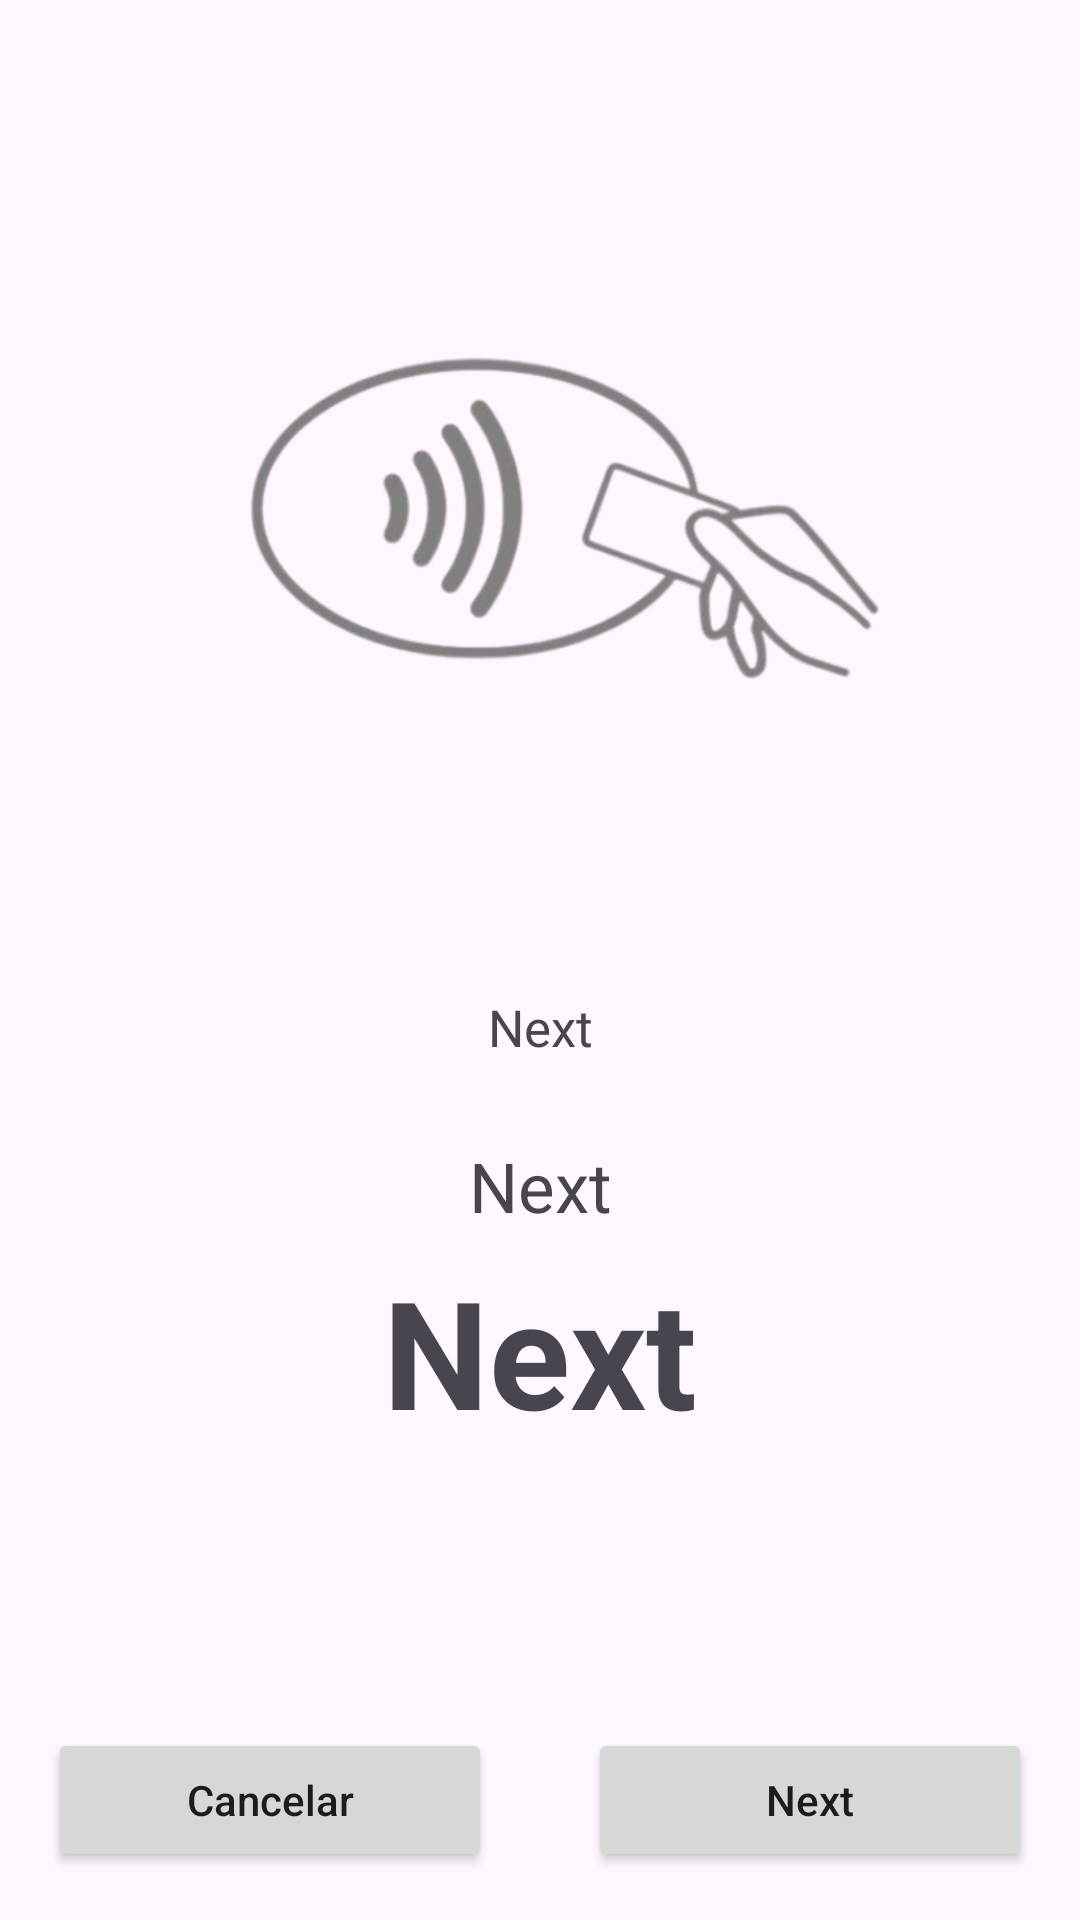

Here is an Android app screen rendered from its layout file. Give the layout XML and the strings, colors and styles it references.
<!-- AndroidManifest.xml: application theme Theme.LaboralKutxaTPV -->
<!-- res/layout/activity_ventana_pasa_tarjeta.xml -->
<?xml version="1.0" encoding="utf-8"?>
<androidx.constraintlayout.widget.ConstraintLayout xmlns:android="http://schemas.android.com/apk/res/android"
    xmlns:app="http://schemas.android.com/apk/res-auto"
    xmlns:tools="http://schemas.android.com/tools"
    android:layout_width="match_parent"
    android:layout_height="match_parent">


    <ImageView
        android:id="@+id/imgContactless"
        android:layout_width="263dp"
        android:layout_height="307dp"
        android:layout_marginTop="16dp"
        android:src="@drawable/contactless"
        app:layout_constraintEnd_toEndOf="parent"
        app:layout_constraintStart_toStartOf="parent"
        app:layout_constraintTop_toTopOf="parent" />

    <LinearLayout
        android:layout_width="match_parent"
        android:layout_height="wrap_content"
        android:orientation="horizontal"
        android:layout_marginBottom="16dp"
        app:layout_constraintBottom_toBottomOf="parent"
        app:layout_constraintStart_toStartOf="parent"
        app:layout_constraintEnd_toEndOf="parent">

        
        <Button
            android:id="@+id/btnCancelar"
            android:layout_width="wrap_content"
            android:layout_height="wrap_content"
            android:layout_weight="1"
            android:text="Cancelar"
            android:textAllCaps="false"
            android:layout_marginEnd="16dp"
            android:layout_marginStart="16dp"/>

        
        <Button
            android:id="@+id/btnAceptar"
            android:layout_width="wrap_content"
            android:layout_height="wrap_content"
            android:layout_weight="1"
            android:text="@string/next"
            android:textAllCaps="false"
            android:layout_marginStart="16dp"
            android:layout_marginEnd="16dp"
            tools:text="Aceptar" />

    </LinearLayout>

    <TextView
        android:id="@+id/infoPasarTarjeta"
        android:layout_width="278dp"
        android:layout_height="41dp"
        android:layout_marginTop="8dp"
        android:text="Next"
        android:textAlignment="center"
        android:textSize="17sp"
        app:layout_constraintEnd_toEndOf="parent"
        app:layout_constraintStart_toStartOf="parent"
        app:layout_constraintTop_toBottomOf="@+id/imgContactless"
        tools:text="Aproxima, inserta o pasa la tarjeta por el datáfono" />

    <TextView
        android:id="@+id/importeLabel"
        android:layout_width="256dp"
        android:layout_height="29dp"
        android:layout_marginTop="8dp"
        android:layout_weight="1"
        android:text="@string/next"
        android:textAlignment="center"
        android:textSize="23sp"
        app:layout_constraintEnd_toEndOf="parent"
        app:layout_constraintStart_toStartOf="parent"
        app:layout_constraintTop_toBottomOf="@+id/infoPasarTarjeta"
        tools:text="Importe" />

    <TextView
        android:id="@+id/importe"
        android:layout_width="wrap_content"
        android:layout_height="wrap_content"
        android:layout_marginTop="8dp"
        android:text="@string/next"
        android:textSize="50sp"
        android:textStyle="bold"
        app:layout_constraintEnd_toEndOf="parent"
        app:layout_constraintStart_toStartOf="parent"
        app:layout_constraintTop_toBottomOf="@+id/importeLabel"
        tools:text="90.00 €" />
</androidx.constraintlayout.widget.ConstraintLayout>
<!-- resources referenced by this layout -->
<resources>
  <!-- drawable contactless: jpg bitmap (drawable, 97550 bytes) -->
  <string name="next">Next</string>
  <style name="Theme.LaboralKutxaTPV" parent="Base.Theme.LaboralKutxaTPV" />
  <style name="Base.Theme.LaboralKutxaTPV" parent="Theme.Material3.DayNight.NoActionBar">
      
      
    </style>
</resources>
